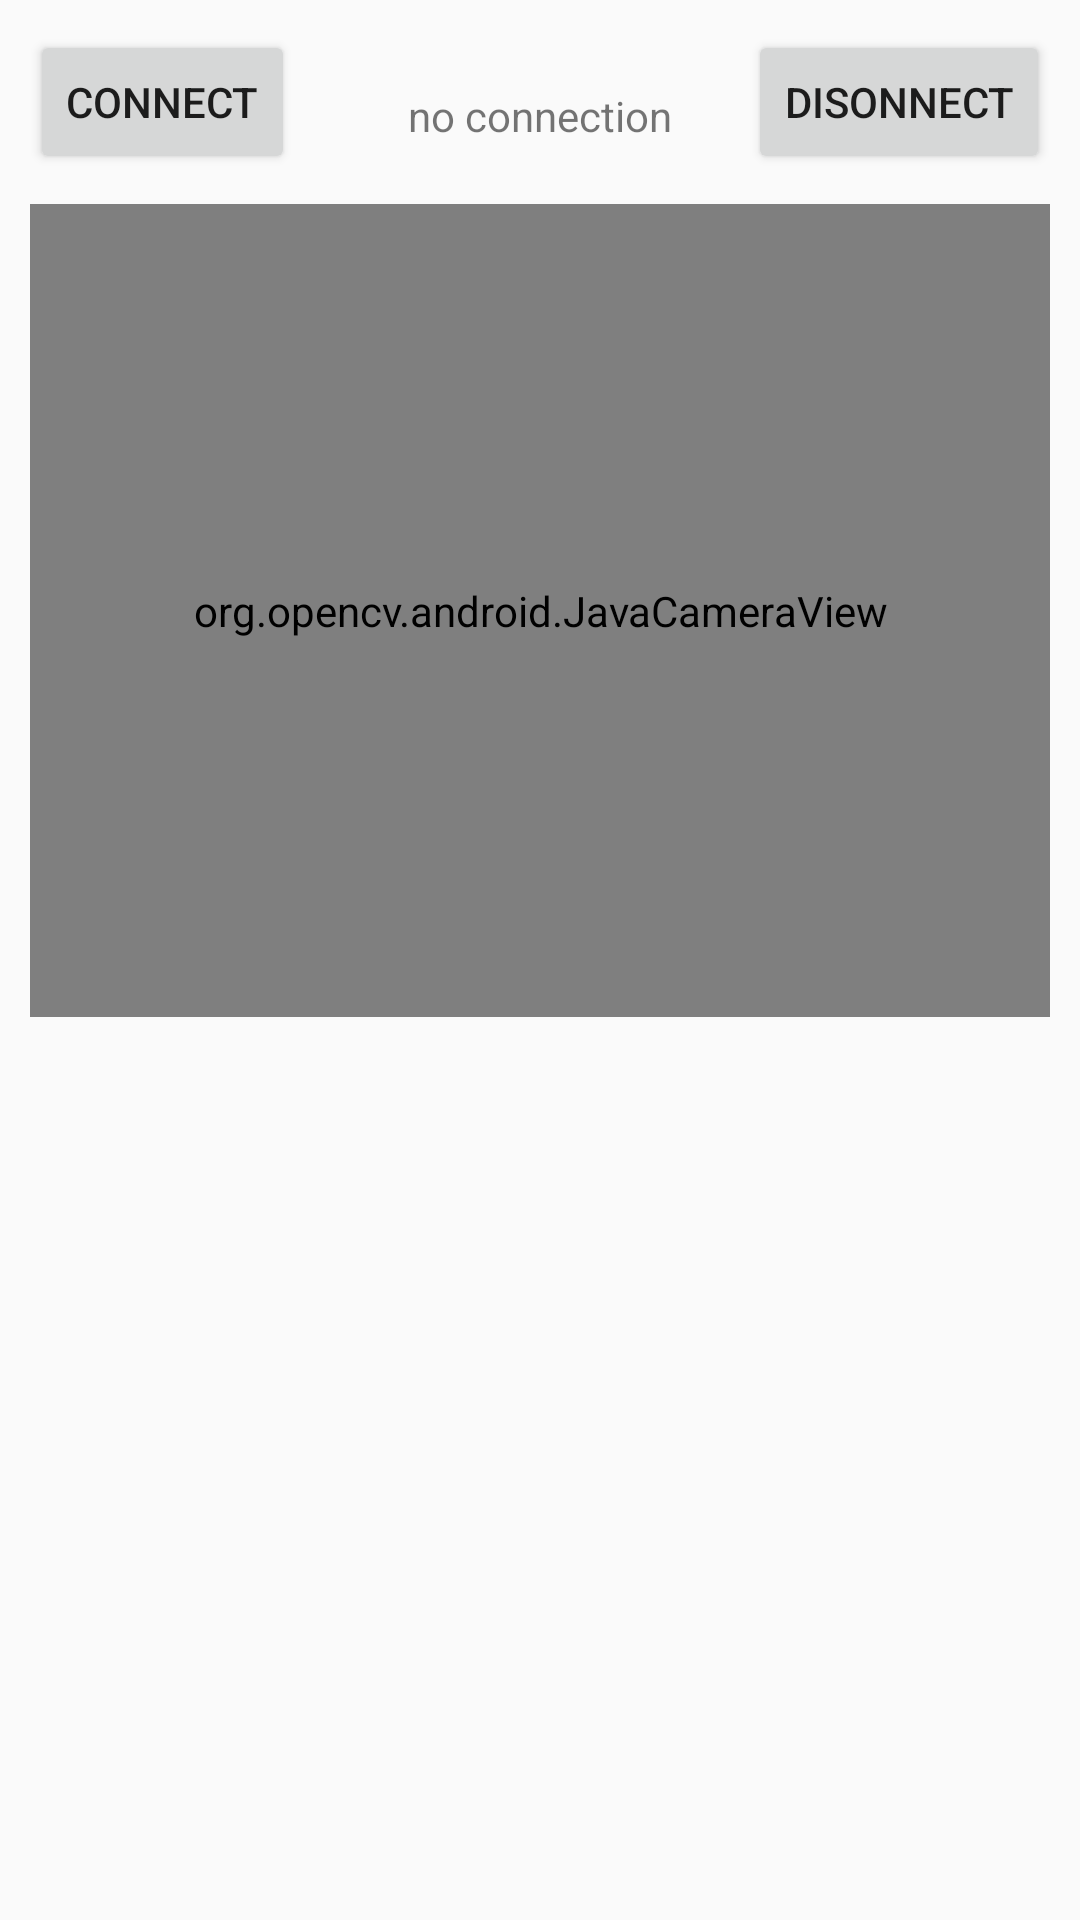

Produce the Android XML layout that renders to this screen, including the resource entries it uses.
<!-- AndroidManifest.xml: application theme AppTheme -->
<!-- res/layout/activity_server_dual_camera.xml -->
<?xml version="1.0" encoding="utf-8"?>
<RelativeLayout xmlns:android="http://schemas.android.com/apk/res/android"
    xmlns:tools="http://schemas.android.com/tools"
    android:layout_width="match_parent"
    android:layout_height="match_parent"
    tools:context=".ServerDualCameraActivity">

    <Button
        android:layout_width="wrap_content"
        android:layout_height="wrap_content"
        android:text="Connect"
        android:id="@+id/connect_button"
        android:layout_margin="10dp"
        android:layout_alignParentTop="true"
        android:layout_alignParentLeft="true"
        />

    <Button
        android:layout_width="wrap_content"
        android:layout_height="wrap_content"
        android:text="Disonnect"
        android:id="@+id/disconnect_button"
        android:layout_margin="10dp"
        android:layout_alignParentTop="true"
        android:layout_alignParentRight="true"
        />

    <TextView
        android:layout_width="wrap_content"
        android:layout_height="wrap_content"
        android:layout_margin="10dp"
        android:layout_centerHorizontal="true"
        android:text="no connection"
        android:id="@+id/connection_status_text_view"
        android:layout_alignBottom="@id/connect_button"
        />

    <LinearLayout
        android:layout_width="match_parent"
        android:layout_height="match_parent"
        android:layout_below="@id/connection_status_text_view"
        android:orientation="vertical">


        <org.opencv.android.JavaCameraView
            android:layout_width="match_parent"
            android:layout_height="0dp"
            android:id="@+id/camera_view"
            android:layout_margin="10dp"
            android:layout_weight="5"
            android:visibility="visible"/>

        <ImageView
            android:layout_width="match_parent"
            android:layout_weight="5"
            android:layout_height="0dp"
            android:layout_margin="10dp"
            android:id="@+id/serwer_camera_view"/>


    </LinearLayout>









</RelativeLayout>
<!-- resources referenced by this layout -->
<resources>
  <style name="AppTheme" parent="Theme.AppCompat.Light.DarkActionBar">
          
          <item name="colorPrimary">@color/colorPrimary</item>
          <item name="colorPrimaryDark">@color/colorPrimaryDark</item>
          <item name="colorAccent">@color/colorAccent</item>
          <item name="windowActionBar">false</item>
          <item name="windowNoTitle">true</item>
      </style>
  <!-- not gathered from this repository: default colours our renderer supplied (Android Studio template values) -->
  <color name="colorPrimary">#FF6200EE</color>
  <color name="colorPrimaryDark">#FF3700B3</color>
  <color name="colorAccent">#FF03DAC5</color>
</resources>
